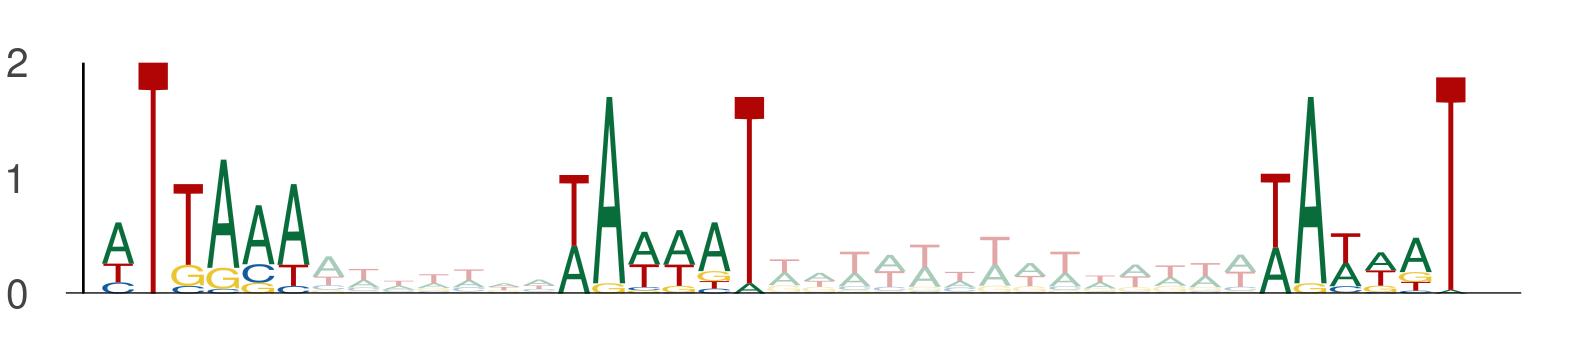

Data behind this chart, as committed beside it:
seq_index, start_position, end_position, is_reversed_complement
4583, 28, 34, 0
4583, 41, 47, 0
4583, 61, 67, 0
1146, 19, 25, 0
1146, 32, 38, 0
1146, 52, 58, 0
2139, 65, 71, 0
2139, 78, 84, 0
2139, 98, 104, 0
4328, 30, 36, 0
4328, 43, 49, 0
4328, 63, 69, 0
4087, 61, 67, 0
4087, 74, 80, 0
4087, 94, 100, 0
4379, 109, 115, 0
4379, 122, 128, 0
4379, 142, 148, 0
1998, 40, 46, 0
1998, 53, 59, 0
1998, 73, 79, 0
1344, 93, 99, 0
1344, 106, 112, 0
1344, 126, 132, 0
602, 30, 36, 0
602, 43, 49, 0
602, 63, 69, 0
3101, 52, 58, 0
3101, 65, 71, 0
3101, 85, 91, 0
138, 83, 89, 0
138, 96, 102, 0
138, 116, 122, 0
5641, 56, 62, 0
5641, 69, 75, 0
5641, 89, 95, 0
4483, 79, 85, 0
4483, 92, 98, 0
4483, 112, 118, 0
5412, 79, 85, 0
5412, 92, 98, 0
5412, 112, 118, 0
1680, 44, 50, 0
1680, 57, 63, 0
1680, 77, 83, 0
573, 98, 104, 0
573, 111, 117, 0
573, 131, 137, 0
3568, 95, 101, 0
3568, 108, 114, 0
3568, 128, 134, 0
5623, 81, 87, 0
5623, 94, 100, 0
5623, 114, 120, 0
231, 97, 103, 0
231, 110, 116, 0
231, 130, 136, 0
5668, 33, 39, 0
5668, 46, 52, 0
5668, 66, 72, 0
... 111 more rows
